Run: headless pygame with SDL's dummy video driver; simulated clock (each Clock.tick advances the game by its frame time, no real sleeping); random seed 0; keys injected as events and as key.get_pressed() state; mouse plan: one left click at the window centre at the start of phase 2, then a move to the lower-right quarter at the start of phase 3.
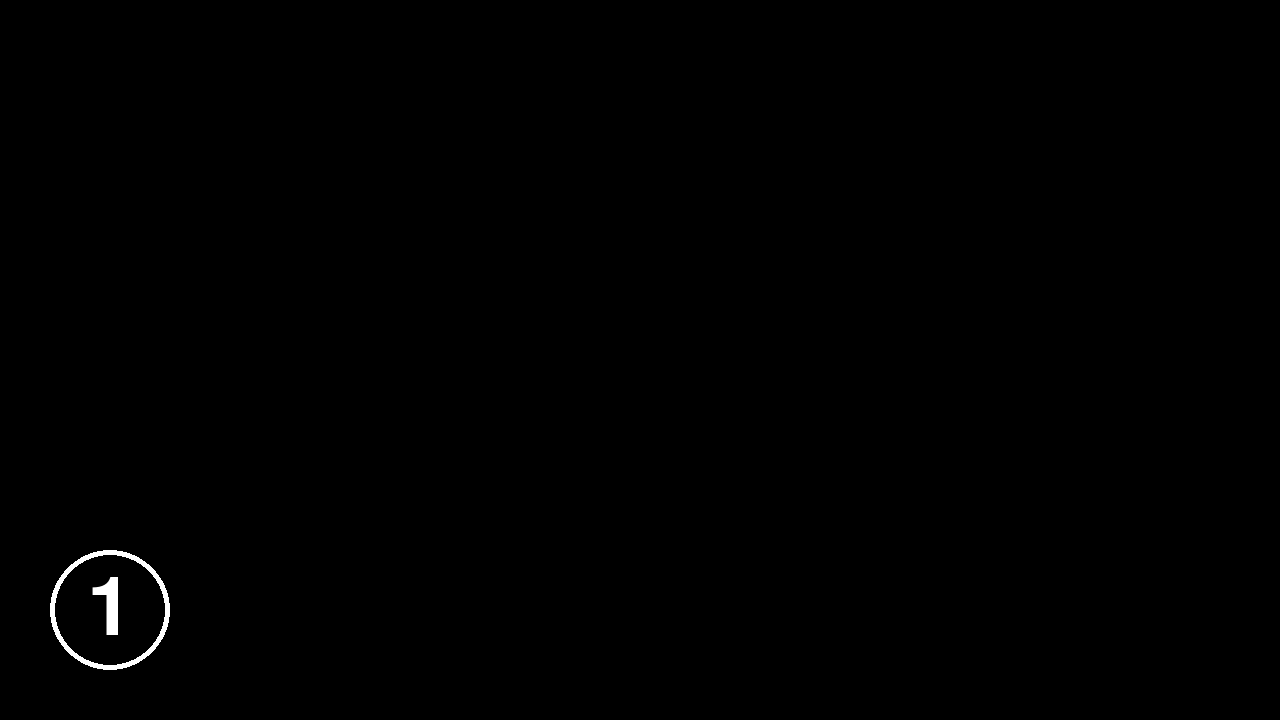
Frame 1 of 4 · flips 1–60 · no input
Frame 2 of 4 · flips 61–180 · clicked the window centre · tapped SPACE, RETURN · held RIGHT (→), D · screen unchanged from frame 1, image omitted
Frame 3 of 4 · flips 181–300 · moved the mouse to the lower-right quarter · held DOWN (↓), S · screen unchanged from frame 2, image omitted
Frame 4 of 4 · flips 301–420 · held LEFT (←), A, UP (↑), W · screen unchanged from frame 3, image omitted

The pygame program that drew these frames:

import pygame
from pygame import Rect, display, font, time, event, draw
from pygame.constants import MOUSEBUTTONUP, QUIT
# from Controls import StartButton, GameGrid
from random import *

# 전역변수영역
running = True
hidden = False   # 히든처리
display_timer = None
time_tics = None

WINDOW_WIDTH = 1280
WINDOW_HEIGHT = 720
BLACK = (0, 0, 0)   # 검정색
WHITE = (255, 255, 255)   # 하얀색
DARK_GRAY = (192, 192, 192)  # 그레이
GRAY = (128, 128, 128)  # 그레이
FONT_SIZE = 120
CELL_SIZE = 130
BUTTON_SIZE = 110
MARGIN_TOP = 20
MARGIN_LEFT = 55
TIME_SEC = 5

COLUMNS = 9
ROWS = 5
LEVEL_SPLITER = 3
MAX_COUNT = 20


is_start = False    # 게임여부
current_level = 1
grid = []               # 맵영역
number_buttons = []     # 데이터리스트
TITLE = "Memory Game"


# =======================================================
pygame.init()
font.init()
gameFont = font.Font(None, FONT_SIZE)
screen = display.set_mode((WINDOW_WIDTH, WINDOW_HEIGHT))
display.set_caption(TITLE)


# =======================================================
# 클래스 정의
# =======================================================
class ReckButton:
    def __init__(self, width, height, center_x, center_y, number=None):
        self.button = Rect(0, 0, width, height)
        self.button.center = (center_x, center_y)
        self.number = number

    # 횐색으로 동그라미, 반지름(60), 두께(5)
    def draw_circle(self, screen, color, level=None):
        draw.circle(screen, color, self.button.center, 60, 5)

        if level != None:
            msg = gameFont.render(f"{level}", True, WHITE)
            msg_rect = msg.get_rect(center=self.button.center)
            screen.blit(msg, msg_rect)

    def draw_rect(self, screen, color, hidden):

        if hidden:
            draw.rect(screen, color, self.button)
        else:
            cell = gameFont.render(f"{self.number}", True, WHITE)
            cell_rect = cell.get_rect(center=self.button.center)
            screen.blit(cell, cell_rect)

    # 시작버튼 클릭여부 처리

    def check_click(self, pos):
        if self.button.collidepoint(pos):
            return True
        else:
            return False

# =======================================================


# GUI 작업
start_button = ReckButton(BUTTON_SIZE, BUTTON_SIZE,
                          BUTTON_SIZE, WINDOW_HEIGHT - BUTTON_SIZE)


# setup(current_level)
# 시작화면
def display_start_screen():
    start_button.draw_circle(screen, WHITE, current_level)


# 게임화면
def display_game_screen():
    global hidden

    if not hidden:
        elapsed_time = (time.get_ticks() - time_tics) / 1000
        if elapsed_time > display_timer:
            hidden = True

    for button in number_buttons:
        button.draw_rect(screen, WHITE, hidden)


# 마우스 클릭위치 찾기


def check_buttons(pos):
    global is_start, time_tics

    if is_start:
        check_number_buttons(pos)

    elif start_button.check_click(pos):
        is_start = True
        time_tics = time.get_ticks()    # 현재시간저장
    else:
        pass


def check_number_buttons(pos):
    global hidden, current_level, is_start

    for button in number_buttons:
        if button.check_click(pos):
            if button == number_buttons[0]:
                del number_buttons[0]
                if not hidden:
                    hidden = True
            else:
                gameOver(current_level)
            break

    # Next Level
    if len(number_buttons) == 0:
        is_start = False
        hidden = False
        current_level += 1
        setup(current_level)


def gameOver(level):
    print("Gamo Over!!!")
    global running
    running = False

    msg = gameFont.render(f"Your Current Level {level}", True, WHITE)
    center_x = WINDOW_WIDTH/2
    center_y = WINDOW_HEIGHT/2
    msg_rect = msg.get_rect(center=(center_x, center_y))
    screen.fill(BLACK)
    screen.blit(msg, msg_rect)
    print(msg)

# 세업정의


def setup(level):
    global number_buttons, display_timer

    # 숫자정의
    numberCnt = (level // LEVEL_SPLITER) + 5
    numberCnt = min(numberCnt, 20)

    # 시간설정
    display_timer = TIME_SEC - (level // LEVEL_SPLITER)
    display_timer = max(display_timer, 1)

    grid = [[0 for col in range(COLUMNS)] for row in range(ROWS)]

    number = 1
    while number <= numberCnt:
        row_idx = randrange(0, ROWS)
        col_idx = randrange(0, COLUMNS)
        if grid[row_idx][col_idx] == 0:
            grid[row_idx][col_idx] = number

            # 버튼생성
            center_x = MARGIN_LEFT + (col_idx * CELL_SIZE) + (CELL_SIZE / 2)
            center_y = MARGIN_TOP + (row_idx * CELL_SIZE) + (CELL_SIZE / 2)
            button = ReckButton(BUTTON_SIZE, BUTTON_SIZE,
                                center_x, center_y, number)
            number_buttons.append(button)
            number += 1

    # print(number_buttons)


setup(current_level)

# 메인루프
while running:
    click_pos = None
    for event in pygame.event.get():
        if event.type == QUIT:
            print("Quit Clicked")
            running = False
            # break
        elif event.type == MOUSEBUTTONUP:
            click_pos = pygame.mouse.get_pos()
            check_buttons(click_pos)
    #
    screen.fill(BLACK)

    # 게임여부
    if is_start:
        display_game_screen()
    else:
        display_start_screen()

    pygame.display.update()

time.delay(5000)
pygame.quit()
